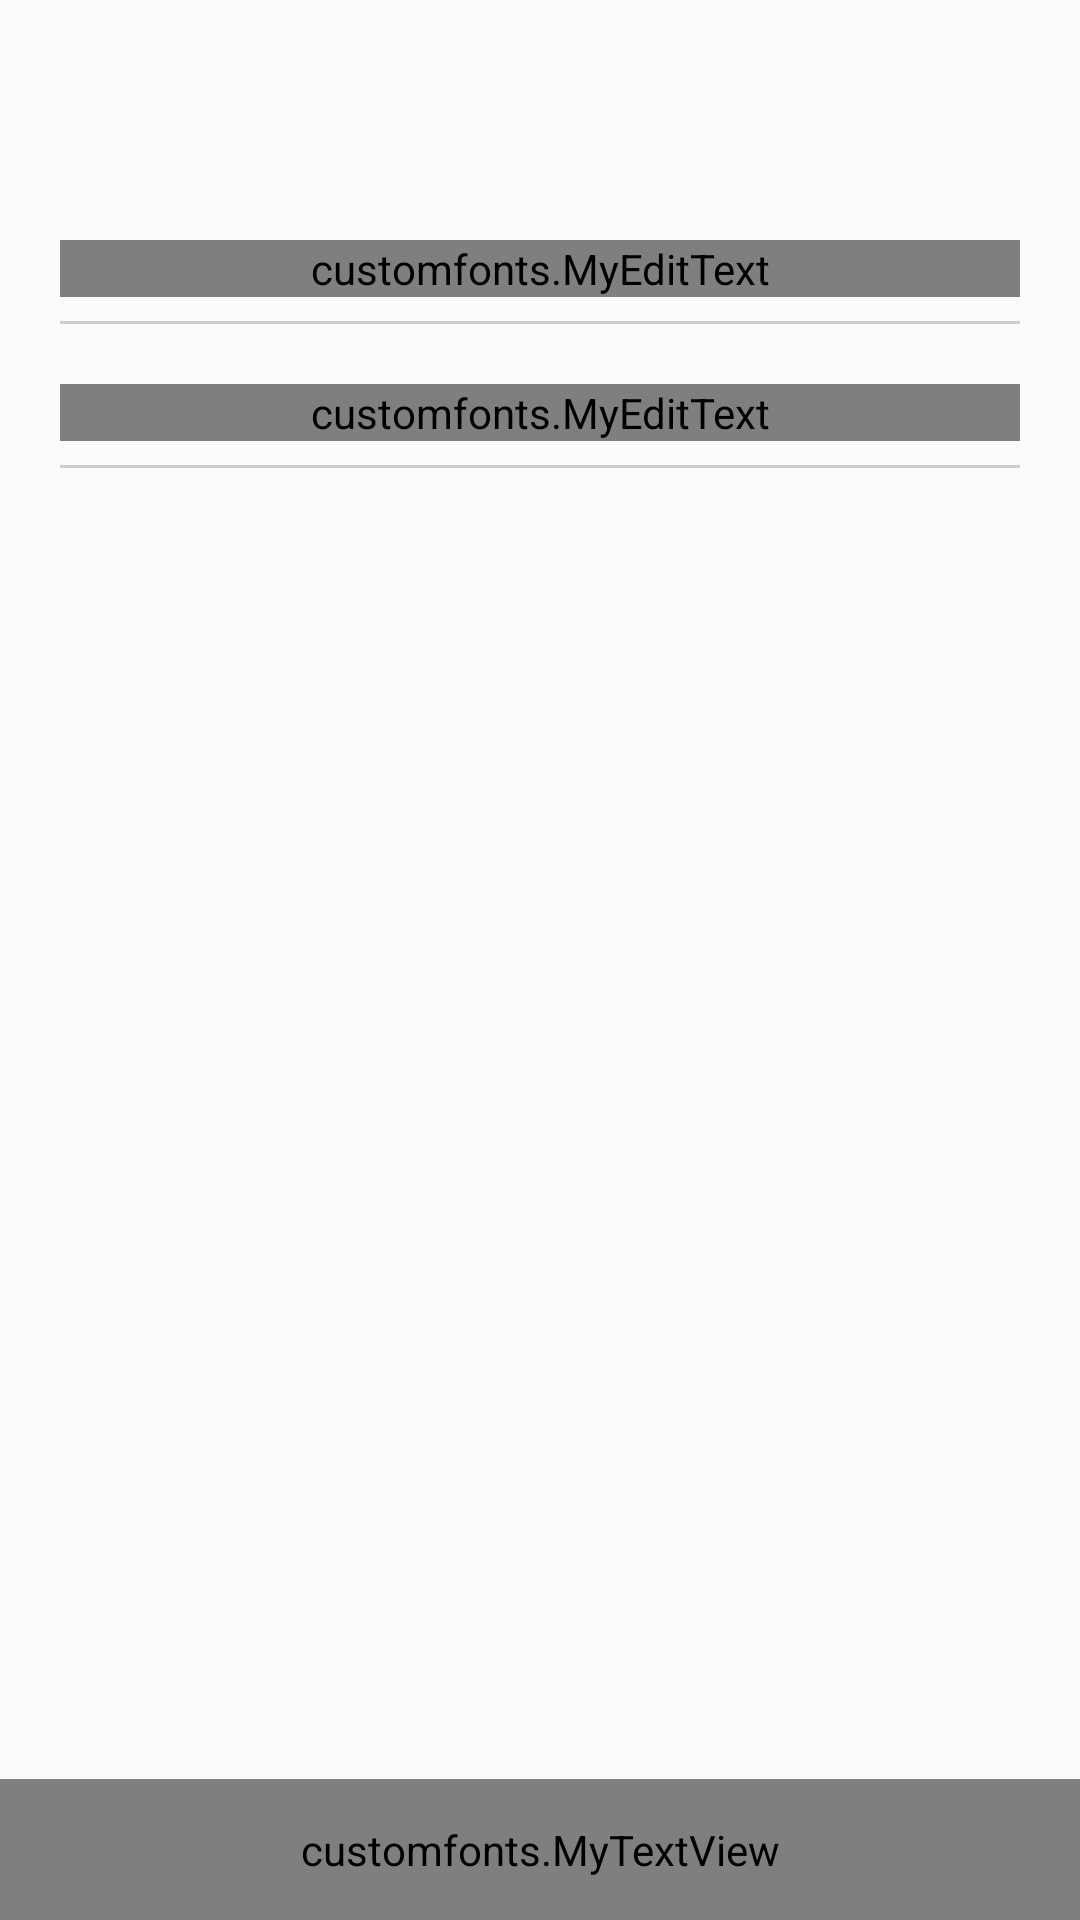

The Android layout XML behind this screen, and the referenced resources:
<!-- AndroidManifest.xml: application theme AppTheme -->
<!-- res/layout/fragment_signin.xml -->
<?xml version="1.0" encoding="utf-8"?>
<RelativeLayout xmlns:android="http://schemas.android.com/apk/res/android"
    xmlns:app="http://schemas.android.com/apk/res-auto"
    xmlns:tools="http://schemas.android.com/tools"
    android:layout_width="match_parent"
    android:layout_height="match_parent"

   >

    <LinearLayout
        android:layout_width="match_parent"
        android:layout_height="wrap_content"
        android:orientation="vertical"
        android:padding="20dp"
        android:layout_marginTop="60dp">
    <android.support.design.widget.TextInputLayout
        android:layout_width="match_parent"
        android:layout_height="wrap_content"
        >

        <customfonts.MyEditText
            android:layout_width="match_parent"
            android:layout_height="wrap_content"
            android:hint="Email"
            android:textSize="16dp"
            android:singleLine="true"
            android:id="@+id/uname"
            android:background="#00000000"/>
        <LinearLayout
            android:layout_marginTop="8dp"
            android:layout_width="match_parent"
            android:layout_height="1dp"
            android:background="#ccc"/>


        </android.support.design.widget.TextInputLayout>

    <android.support.design.widget.TextInputLayout
        android:layout_width="match_parent"
        android:layout_height="wrap_content"
        android:layout_marginTop="20dp"
        >

        <customfonts.MyEditText
            android:layout_width="match_parent"
            android:layout_height="wrap_content"
            android:hint="Password"
            android:textSize="16dp"
            android:singleLine="true"
            android:id="@+id/pass"
            android:inputType="textPassword"
            android:background="#00000000"/>
        <LinearLayout
            android:layout_marginTop="8dp"
            android:layout_width="match_parent"
            android:layout_height="1dp"
            android:background="#ccc"/>

    </android.support.design.widget.TextInputLayout>
    </LinearLayout>


    <customfonts.MyTextView
        android:id="@+id/signin"
        android:layout_width="match_parent"
        android:layout_height="wrap_content"
        android:text="SIGNIN"
        android:background="@color/colorbar"
        android:padding="14dp"
        android:gravity="center"
        android:textColor="@color/white"
        android:textSize="18dp"
        android:textStyle="bold"
        android:layout_alignParentBottom="true"
        />
</RelativeLayout>
<!-- resources referenced by this layout -->
<resources>
  <color name="colorbar">#727272</color>
  <color name="white">#fff</color>
  <style name="AppTheme" parent="Theme.AppCompat.Light.NoActionBar">
  
          <item name="colorPrimary">@color/ColorPrimary</item>
          <item name="colorPrimaryDark">@color/ColorPrimaryDark</item>
          
      </style>
  <color name="ColorPrimary">#FF5722</color>
  <color name="ColorPrimaryDark">#FF5722</color>
</resources>
